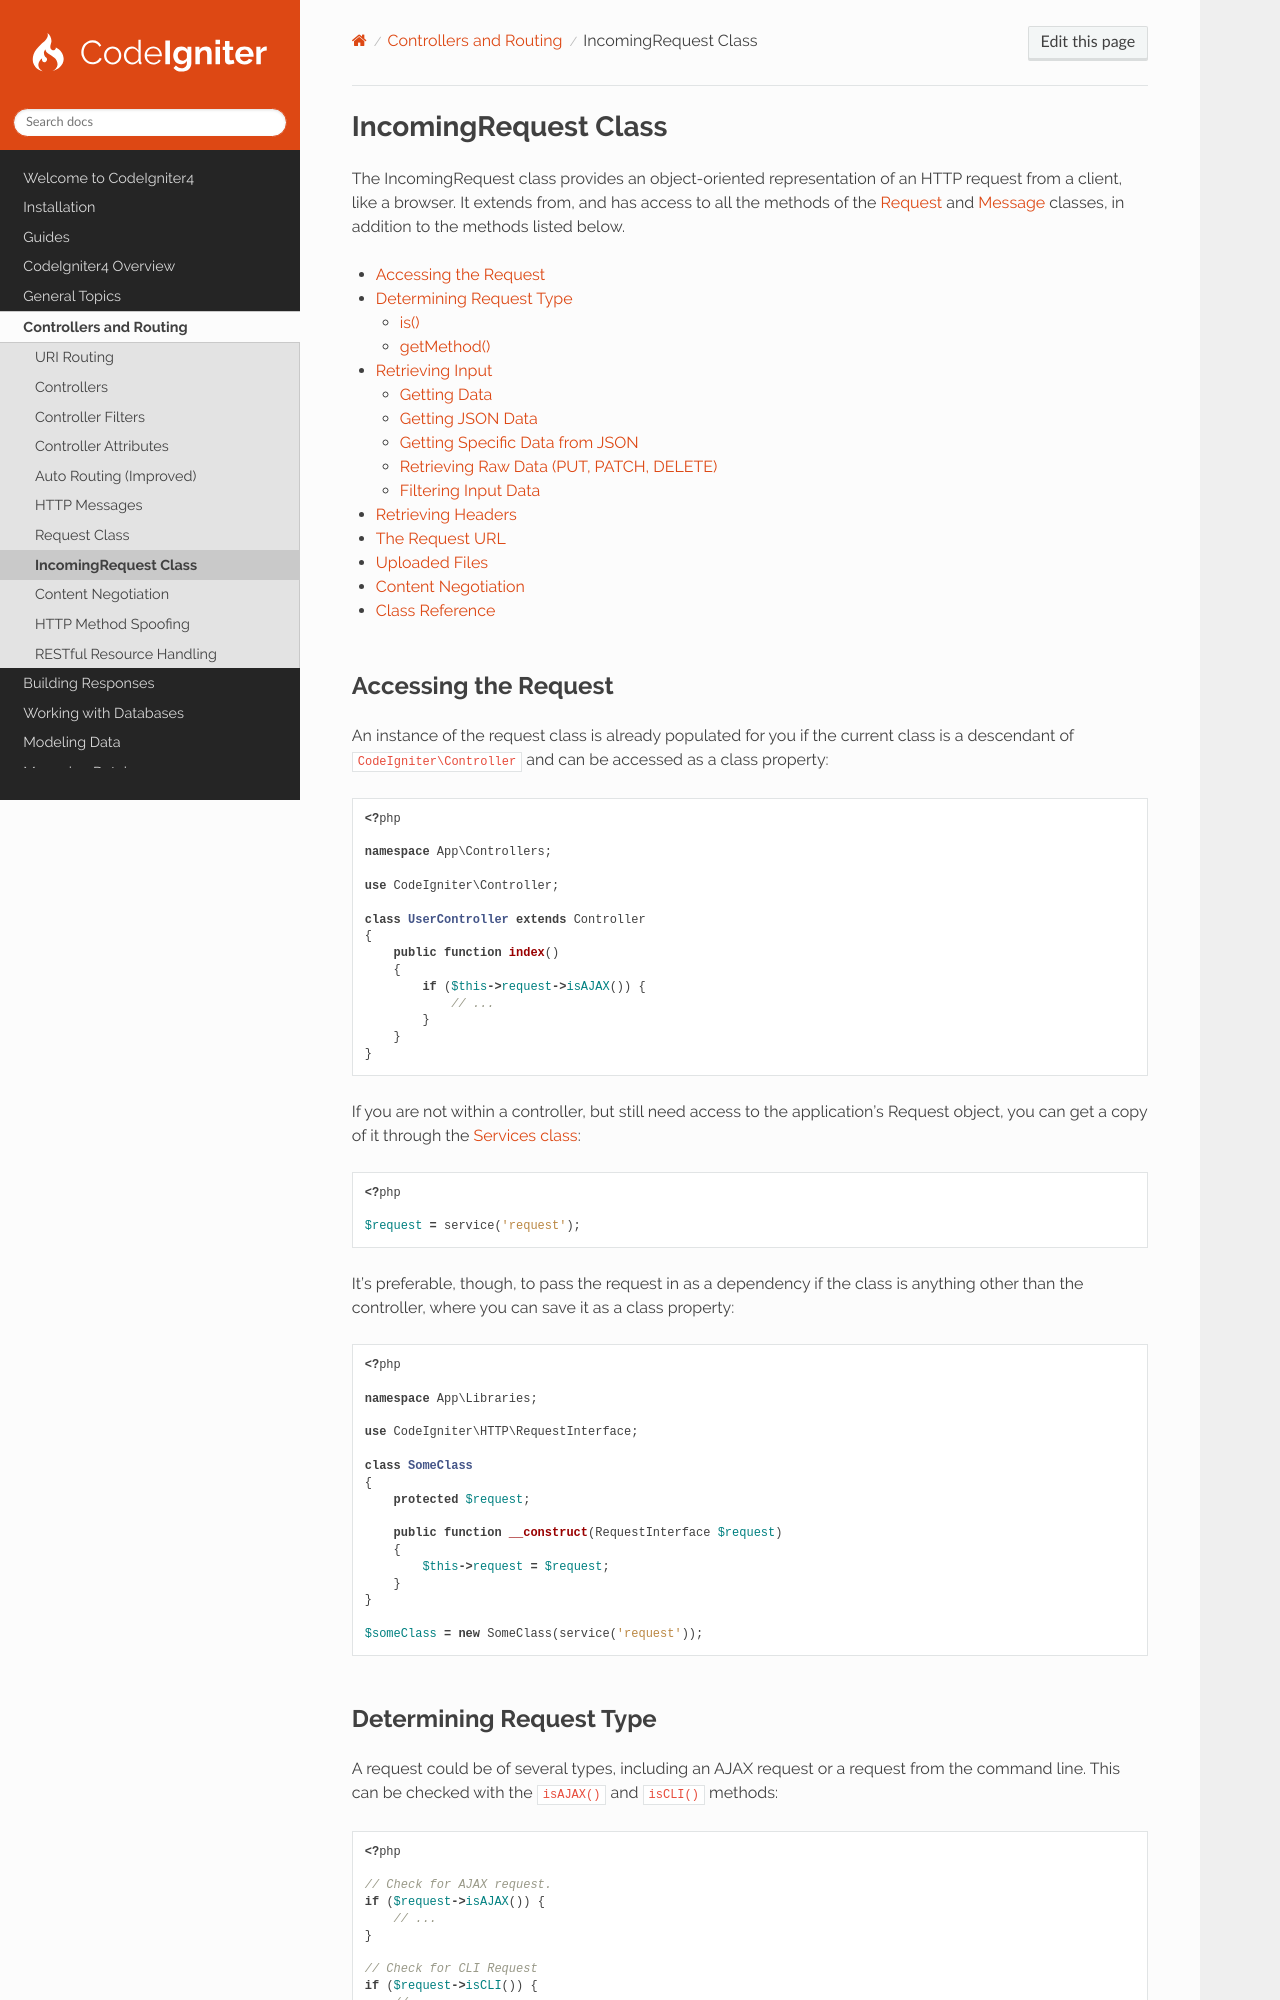

repository: codeigniter4/CodeIgniter4 · page: incoming/incomingrequest.html · generator: sphinx

#####################
IncomingRequest Class
#####################

The IncomingRequest class provides an object-oriented representation of an HTTP request from a client, like a browser.
It extends from, and has access to all the methods of the :doc:`Request </incoming/request>` and
:doc:`Message </incoming/message>` classes, in addition to the methods listed below.

.. contents::
    :local:
    :depth: 2

Accessing the Request
*********************

An instance of the request class is already populated for you if the current class is a descendant of
``CodeIgniter\Controller`` and can be accessed as a class property:

.. literalinclude:: incomingrequest/001.php

If you are not within a controller, but still need access to the application's Request object, you can get a copy of it
through the :doc:`Services class </concepts/services>`:

.. literalinclude:: incomingrequest/002.php

It's preferable, though, to pass the request in as a dependency if the class is anything other than the controller,
where you can save it as a class property:

.. literalinclude:: incomingrequest/003.php

Determining Request Type
************************

A request could be of several types, including an AJAX request or a request from the command line. This can be checked
with the ``isAJAX()`` and ``isCLI()`` methods:

.. literalinclude:: incomingrequest/004.php

.. note:: The ``isAJAX()`` method depends on the ``X-Requested-With`` header, which in some cases is not sent by default
    in XHR requests via JavaScript (i.e., fetch). See the :doc:`AJAX Requests </general/ajax>` section on how to avoid
    this problem.

.. _incomingrequest-is:

is()
====

.. versionadded:: 4.3.0

Since v4.3.0, you can use the ``is()`` method. It accepts an HTTP method, ``'ajax'``, or ``'json'``, and returns a
boolean.

.. note:: The HTTP method should be case-sensitive, but the parameter is case-insensitive.

.. literalinclude:: incomingrequest/040.php
